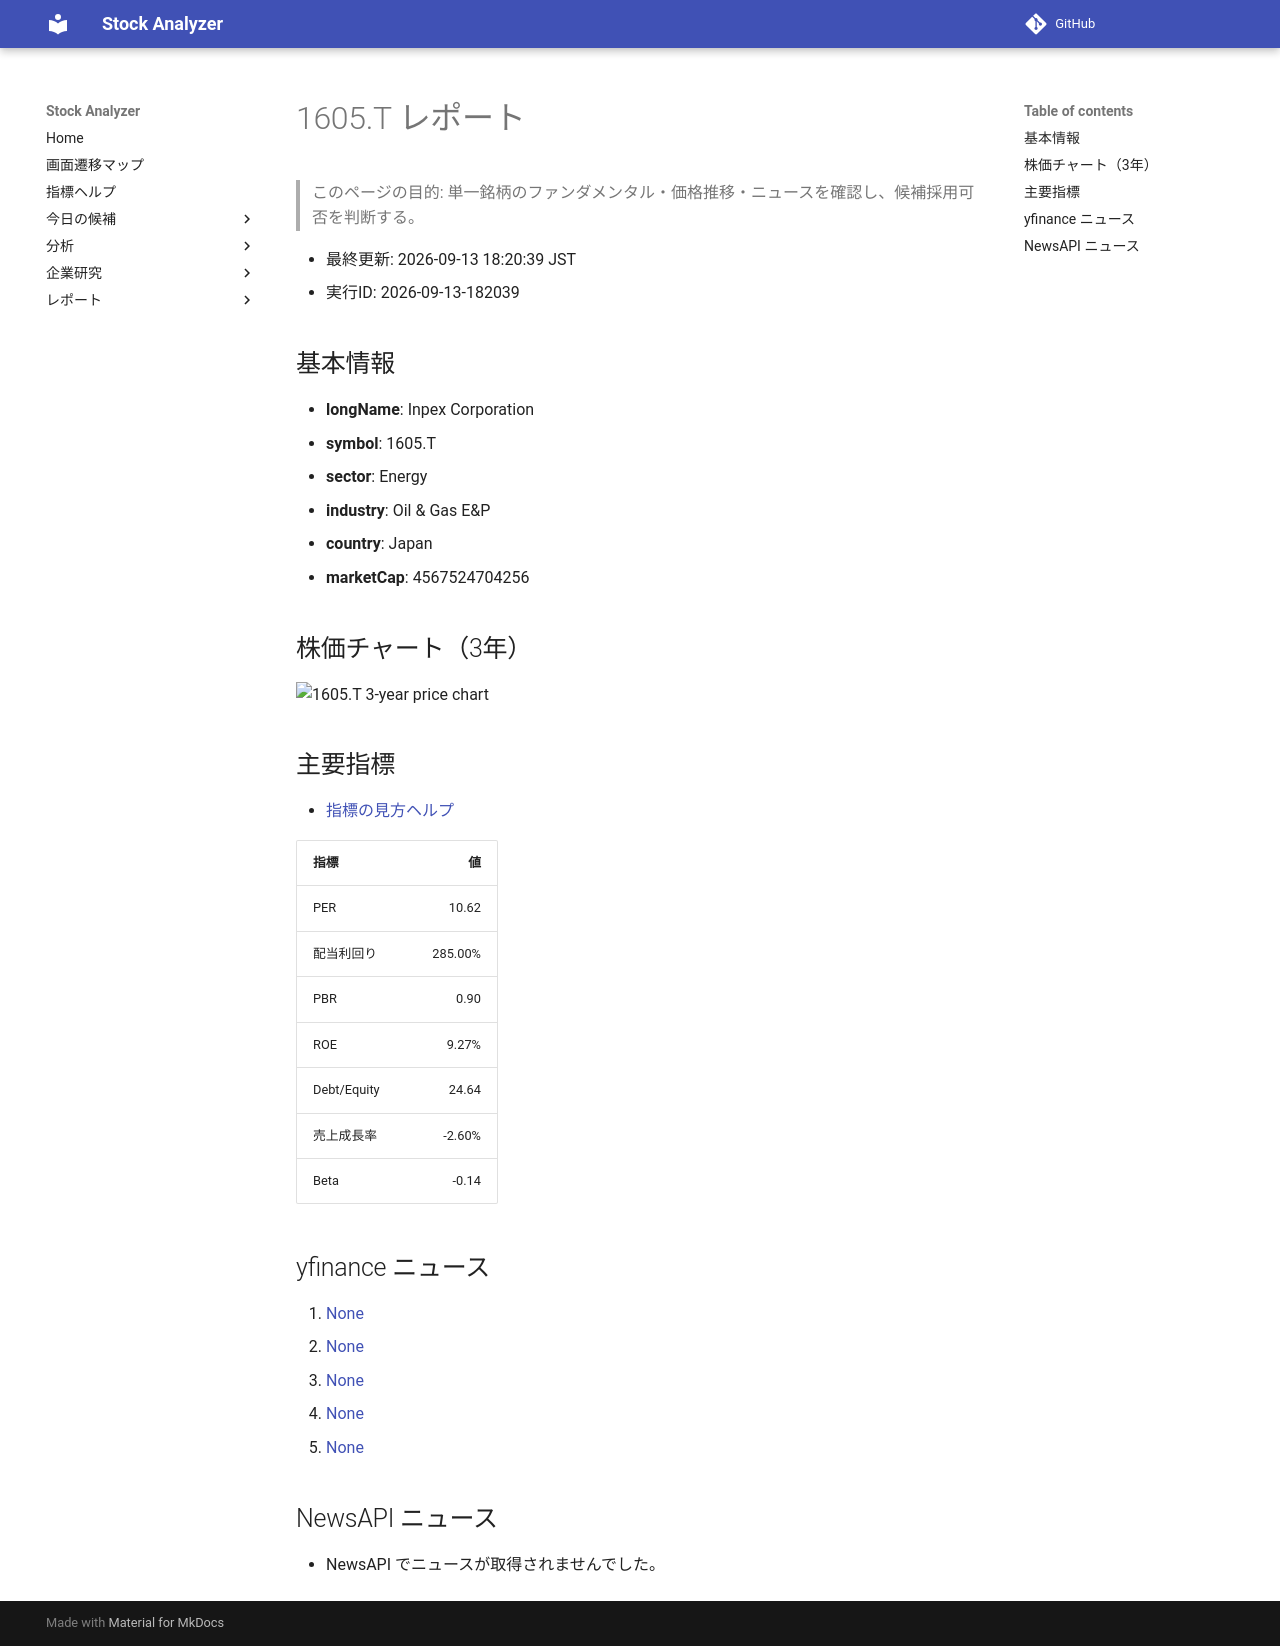

repository: Yumi-note/Making-APP · page: reports/2026-09-13/182039/1605_T/index.html · generator: mkdocs

# 1605.T レポート

> このページの目的: 単一銘柄のファンダメンタル・価格推移・ニュースを確認し、候補採用可否を判断する。

- 最終更新: 2026-09-13 18:20:39 JST
- 実行ID: 2026-09-13-182039

## 基本情報

- **longName**: Inpex Corporation
- **symbol**: 1605.T
- **sector**: Energy
- **industry**: Oil & Gas E&P
- **country**: Japan
- **marketCap**: 4567524704256

## 株価チャート（3年）

![1605.T 3-year price chart](1605_T_3y.png)

## 主要指標

- [指標の見方ヘルプ](../../../../indicators.md)

| 指標 | 値 |
|---|---:|
| PER | 10.62 |
| 配当利回り | 285.00% |
| PBR | 0.90 |
| ROE | 9.27% |
| Debt/Equity | 24.64 |
| 売上成長率 | -2.60% |
| Beta | -0.14 |

## yfinance ニュース

1. [None](None)
2. [None](None)
3. [None](None)
4. [None](None)
5. [None](None)

## NewsAPI ニュース

- NewsAPI でニュースが取得されませんでした。
